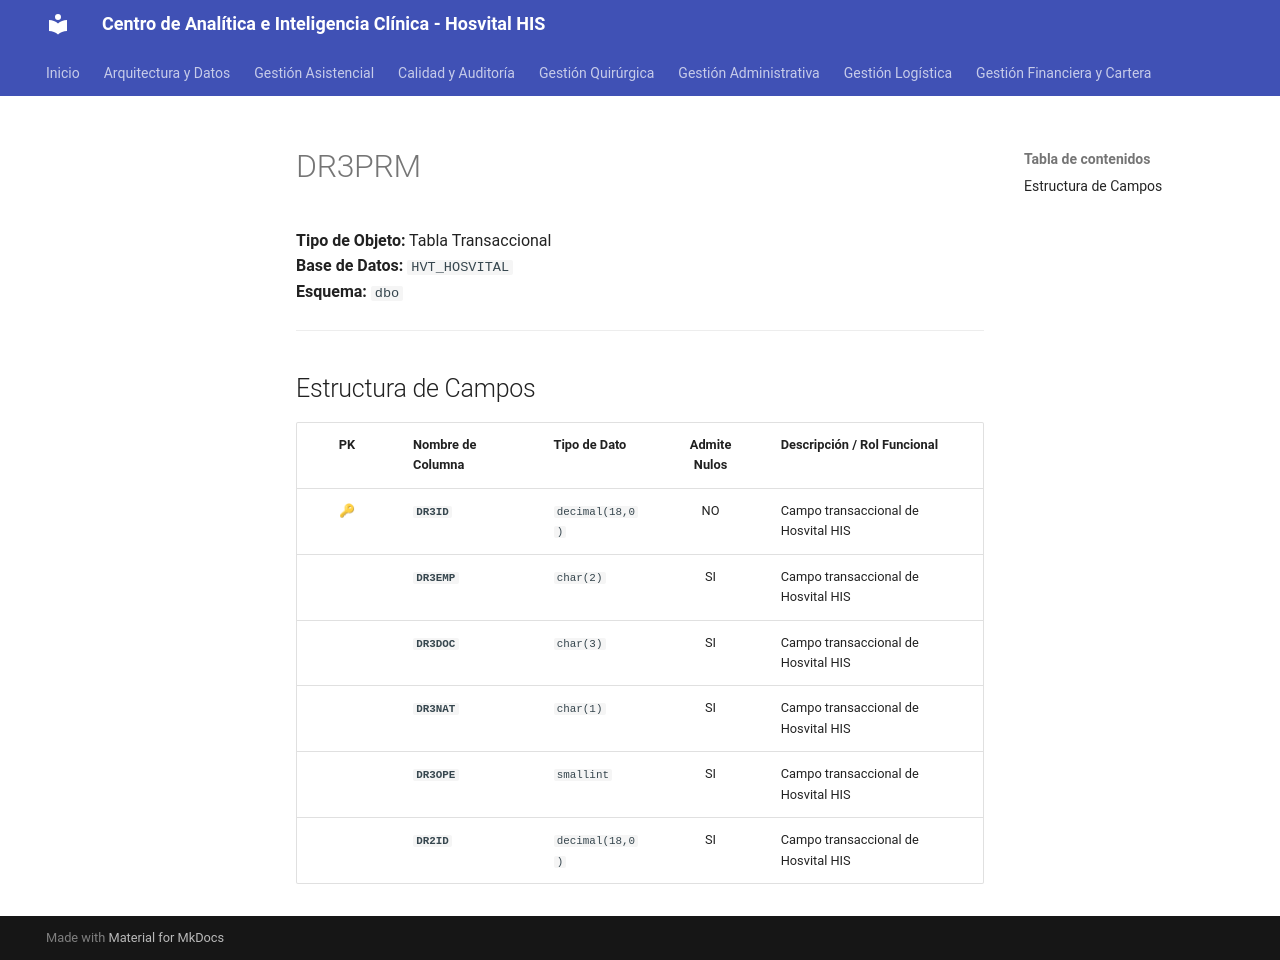

repository: SoporteSaludtech/superset-docs · page: diccionario-general/DR3PRM/index.html · generator: mkdocs

# DR3PRM

**Tipo de Objeto:** Tabla Transaccional  
**Base de Datos:** `HVT_HOSVITAL`  
**Esquema:** `dbo`

---

## Estructura de Campos

| PK | Nombre de Columna | Tipo de Dato | Admite Nulos | Descripción / Rol Funcional |
| :-: | :--- | :--- | :-: | :--- |
| 🔑 | **`DR3ID`** | `decimal(18,0)` | NO | Campo transaccional de Hosvital HIS |
|  | **`DR3EMP`** | `char(2)` | SI | Campo transaccional de Hosvital HIS |
|  | **`DR3DOC`** | `char(3)` | SI | Campo transaccional de Hosvital HIS |
|  | **`DR3NAT`** | `char(1)` | SI | Campo transaccional de Hosvital HIS |
|  | **`DR3OPE`** | `smallint` | SI | Campo transaccional de Hosvital HIS |
|  | **`DR2ID`** | `decimal(18,0)` | SI | Campo transaccional de Hosvital HIS |
